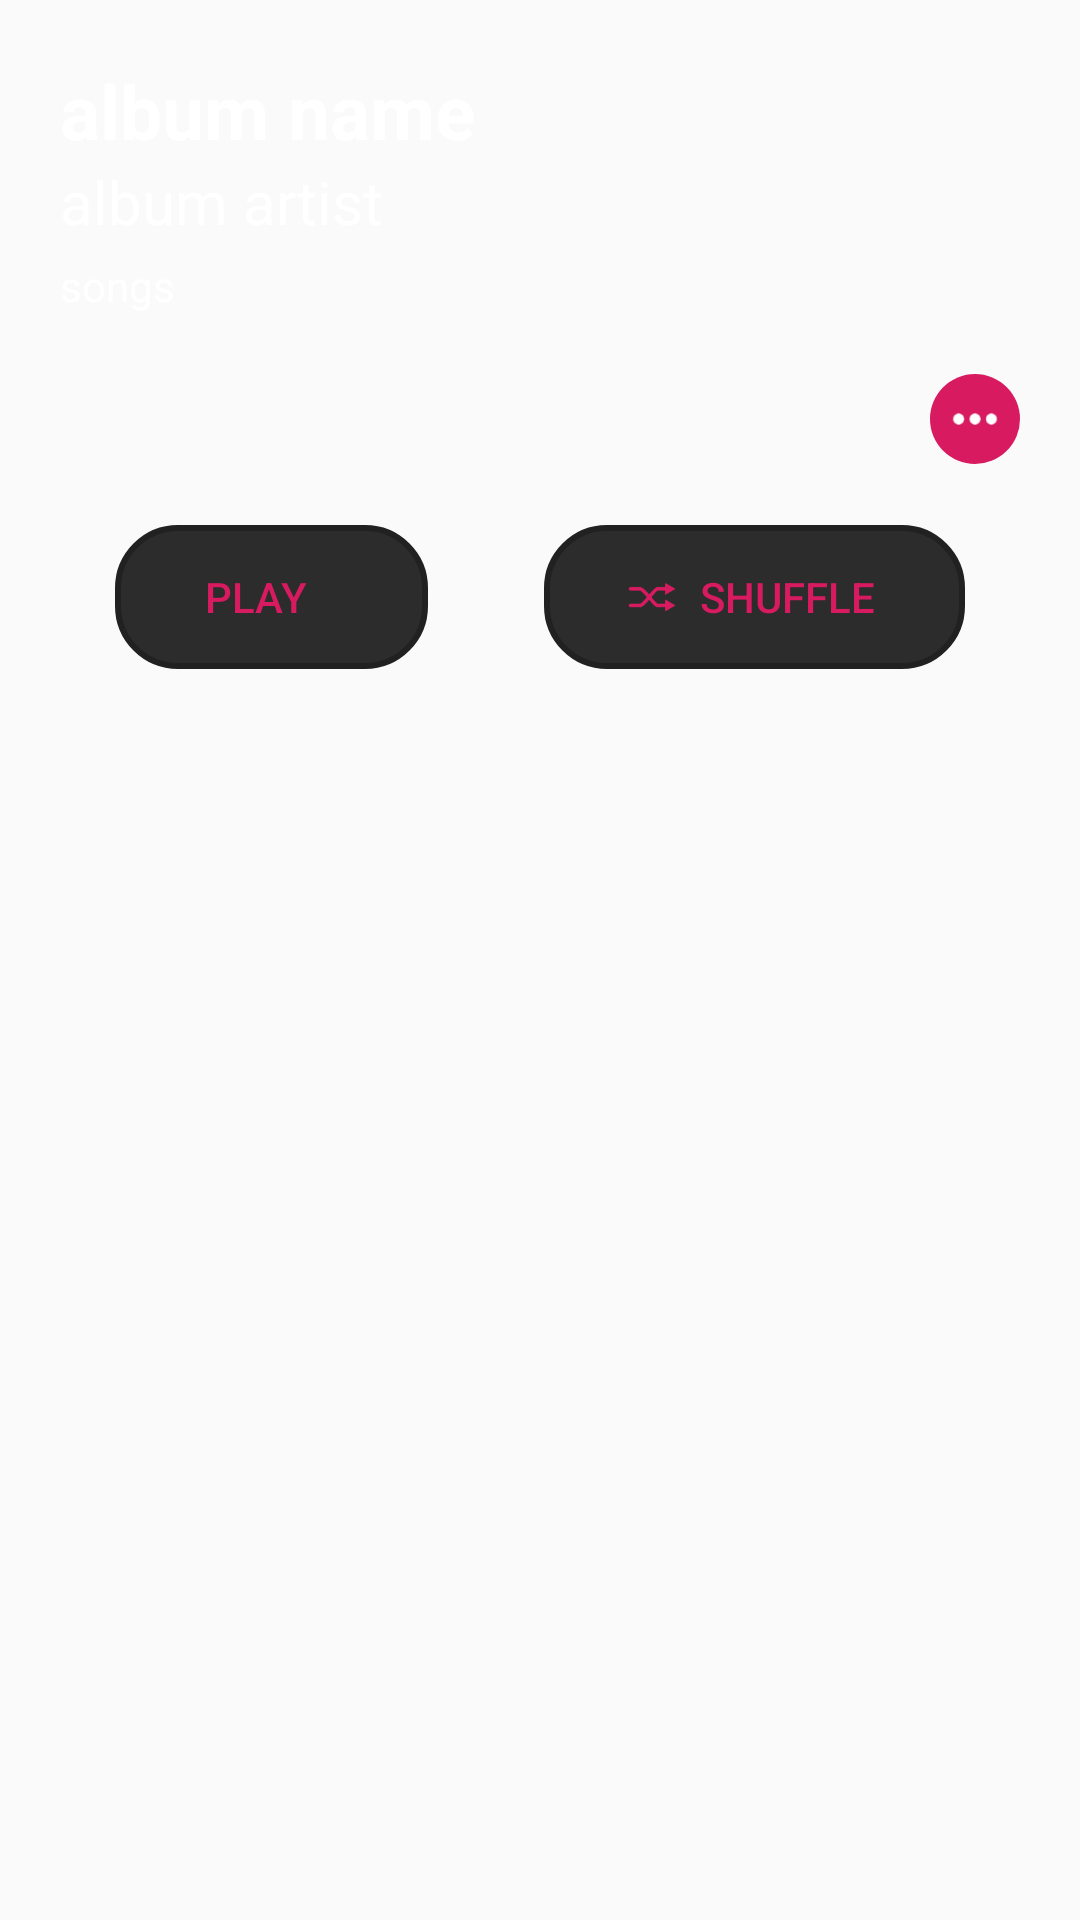

This screen was rendered from an Android layout file. Write that file and the resources it references.
<!-- AndroidManifest.xml: application theme AppTheme -->
<!-- res/layout/album_detail.xml -->
<?xml version="1.0" encoding="utf-8"?>

<androidx.core.widget.NestedScrollView
    xmlns:app="http://schemas.android.com/apk/res-auto"
    xmlns:android="http://schemas.android.com/apk/res/android"
    android:id="@+id/scrollView"
    android:layout_width="match_parent"
    android:layout_height="match_parent"
    android:fillViewport="true"
    app:layout_behavior="com.google.android.material.appbar.AppBarLayout$ScrollingViewBehavior">

    <androidx.constraintlayout.widget.ConstraintLayout
        android:layout_width="match_parent"
        android:layout_height="match_parent">

        <TextView
            android:id="@+id/albumDetailName"
            android:layout_width="0dp"
            android:layout_height="wrap_content"
            android:layout_marginTop="20dp"
            android:layout_marginStart="20dp"
            android:layout_marginEnd="20dp"
            android:maxLines="1"
            android:ellipsize="end"
            android:textStyle="bold"
            android:textSize="25sp"
            android:textColor="@color/white"
            android:text="album name"
            app:layout_constraintTop_toTopOf="parent"
            app:layout_constraintStart_toStartOf="parent"
            app:layout_constraintEnd_toEndOf="parent"/>

        <TextView
            android:id="@+id/albumDetailArtist"
            android:layout_width="0dp"
            android:layout_height="wrap_content"
            android:layout_marginStart="20dp"
            android:layout_marginEnd="20dp"
            android:maxLines="1"
            android:ellipsize="end"
            android:textSize="20sp"
            android:textColor="@color/white"
            android:text="album artist"
            app:layout_constraintTop_toBottomOf="@id/albumDetailName"
            app:layout_constraintStart_toStartOf="parent"
            app:layout_constraintEnd_toEndOf="parent"/>

        <TextView
            android:id="@+id/numberOfSongs"
            android:layout_width="wrap_content"
            android:layout_height="wrap_content"
            android:layout_marginStart="20dp"
            android:layout_marginTop="5dp"
            android:textColor="@color/white"
            android:text="songs"
            app:layout_constraintTop_toBottomOf="@id/albumDetailArtist"
            app:layout_constraintStart_toStartOf="parent"/>

        <ImageView
            android:id="@+id/albumMediaControl"
            android:layout_width="30dp"
            android:layout_height="30dp"
            android:layout_marginEnd="20dp"
            android:background="@drawable/album_detail_circle"
            android:tint="@color/white"
            android:src="@drawable/ic_more_horiz"
            app:layout_constraintTop_toTopOf="@id/playlistDescription"
            app:layout_constraintStart_toEndOf="@id/playlistDescription"
            app:layout_constraintEnd_toEndOf="parent"/>

        <TextView
            android:id="@+id/playlistDescription"
            android:layout_width="0dp"
            android:layout_height="wrap_content"
            android:layout_marginStart="20dp"
            android:layout_marginEnd="20dp"
            android:layout_marginTop="20dp"
            android:ellipsize="end"
            android:maxLines="3"
            android:textColor="@color/white"
            android:textSize="15sp"
            app:layout_constraintStart_toStartOf="parent"
            app:layout_constraintEnd_toStartOf="@id/albumMediaControl"
            app:layout_constraintTop_toBottomOf="@id/numberOfSongs"/>

        <Button
            android:id="@+id/playAlbum"
            android:layout_width="wrap_content"
            android:layout_height="wrap_content"
            app:layout_goneMarginTop="20dp"
            android:layout_marginTop="30dp"
            android:background="@drawable/dialog_corners"
            android:backgroundTint="@color/darkGray"
            android:paddingStart="30dp"
            android:paddingEnd="40dp"
            android:text="PLAY"
            android:textColor="@color/colorAccent"
            android:drawableStart="@drawable/ic_play"
            android:drawableTint="@color/colorAccent"
            app:layout_constraintTop_toBottomOf="@id/playlistDescription"
            app:layout_constraintStart_toStartOf="parent"
            app:layout_constraintEnd_toStartOf="@id/shuffleAlbum"/>

        <Button
            android:id="@+id/shuffleAlbum"
            android:layout_width="wrap_content"
            android:layout_height="wrap_content"
            app:layout_goneMarginTop="20dp"
            android:layout_marginTop="30dp"
            android:background="@drawable/dialog_corners"
            android:backgroundTint="@color/darkGray"
            android:paddingStart="20dp"
            android:paddingEnd="30dp"
            android:text="SHUFFLE"
            android:textColor="@color/colorAccent"
            android:drawableStart="@drawable/ic_shuffle"
            android:drawableTint="@color/colorAccent"
            app:layout_constraintTop_toBottomOf="@id/playlistDescription"
            app:layout_constraintEnd_toEndOf="parent"
            app:layout_constraintStart_toEndOf="@id/playAlbum"/>

        <androidx.constraintlayout.widget.Group
            android:id="@+id/playShuffle"
            android:layout_width="wrap_content"
            android:layout_height="wrap_content"
            android:visibility="visible"
            app:constraint_referenced_ids="playAlbum, shuffleAlbum"/>

        <androidx.recyclerview.widget.RecyclerView
            android:id="@+id/albumDetailSongs"
            android:layout_width="0dp"
            android:layout_height="wrap_content"
            android:layout_marginTop="30dp"
            app:layout_constraintTop_toBottomOf="@id/playAlbum"
            app:layout_constraintStart_toStartOf="parent"
            app:layout_constraintEnd_toEndOf="parent">
        </androidx.recyclerview.widget.RecyclerView>

    </androidx.constraintlayout.widget.ConstraintLayout>

</androidx.core.widget.NestedScrollView>
<!-- resources referenced by this layout -->
<resources>
  <color name="colorAccent">#D81B60</color>
  <color name="darkGray">#212121</color>
  <color name="white">#FFFFFF</color>
  <!-- drawable album_detail_circle (drawable) -->
  <?xml version="1.0" encoding="utf-8"?>
  
  <shape xmlns:android="http://schemas.android.com/apk/res/android" android:shape="oval">
      <size android:height="20dp" android:width="20dp"></size>
      <solid android:color="@color/colorAccent"></solid>
  </shape>
  <!-- drawable dialog_corners (drawable) -->
  <?xml version="1.0" encoding="utf-8"?>
  
  <shape xmlns:android="http://schemas.android.com/apk/res/android">
      <solid android:color="#F2212121"/>
      <stroke android:color="#999" android:width="2dp"/>
      <corners android:radius="20dp"/>
      <padding android:left="0dp" android:top="0dp" android:right="0dp" android:bottom="0dp" />
  </shape>
  <!-- drawable ic_more_horiz: png bitmap (drawable-hdpi, 478 bytes) -->
  <!-- drawable ic_shuffle: png bitmap (drawable-hdpi, 617 bytes) -->
  <style name="AppTheme" parent="Theme.AppCompat.Light.DarkActionBar">
          
          <item name="colorPrimary">@color/darkGray</item>
          <item name="colorPrimaryDark">@color/black</item>
          <item name="colorAccent">@color/colorAccent</item>
      </style>
  <color name="black">#000000</color>
</resources>
